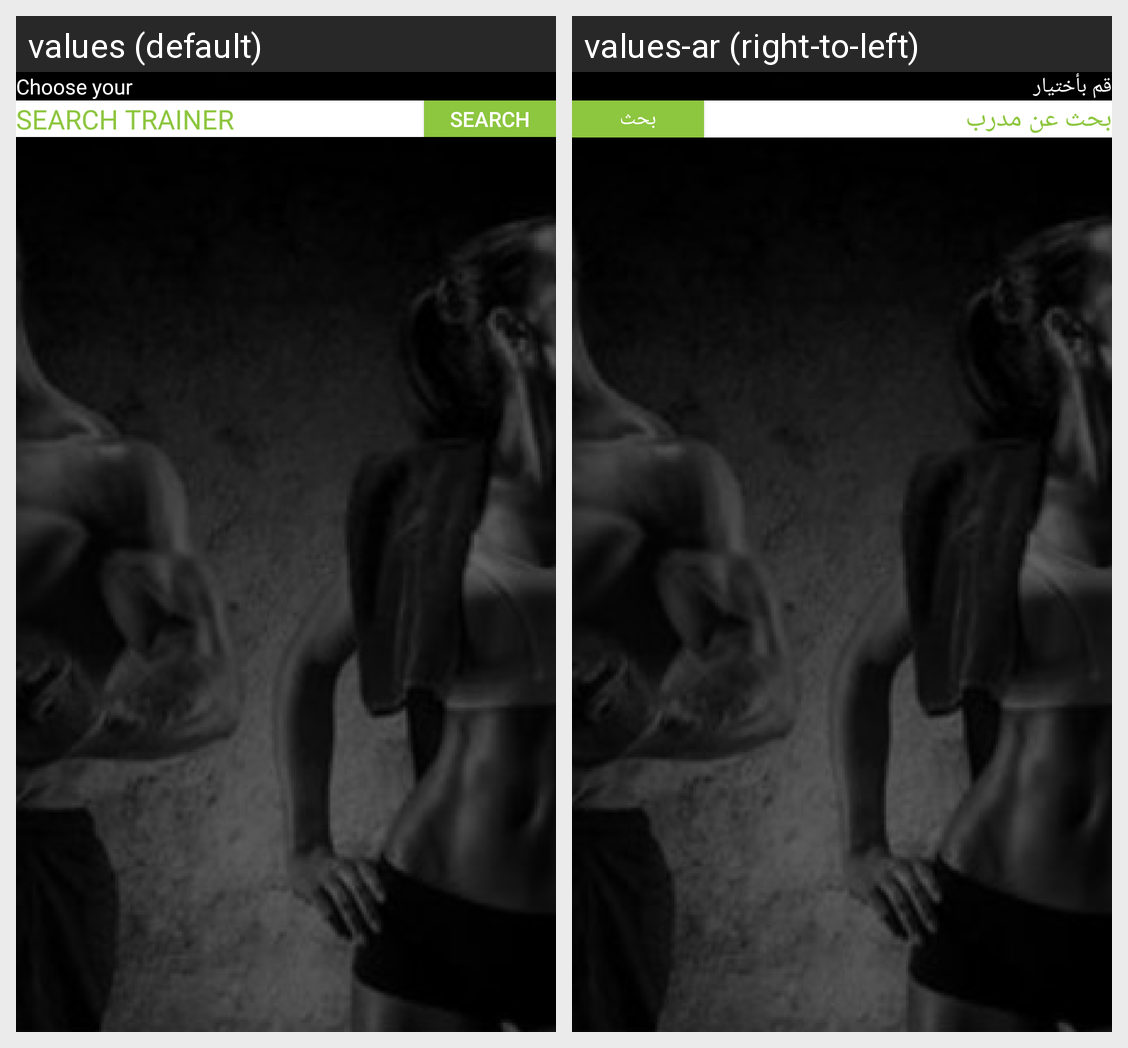

The same Android screen rendered under two of its app's locales, left to right. List the strings drawn on it with the default value and each locale's translation.
Android screen res/layout/fragment_choose_coach.xml rendered under 2 locales, left to right: values (default), values-ar (right-to-left). Device: Nexus 5 (rendered at 1080×1920; each locale shown at half size, 540×960, under a caption strip naming it); theme Theme.AppCompat.DayNight.NoActionBar.
Strings drawn on this screen, with the default value and each locale's value (text and hints the layout hard-codes, and strings that could not be matched under every locale, appear in the picture but are not listed):

choose_your_coach
  values: Choose your
  values-ar: قم بأختيار

search_trainer
  values: SEARCH TRAINER
  values-ar: بحث عن مدرب

search
  values: Search
  values-ar: بحث
